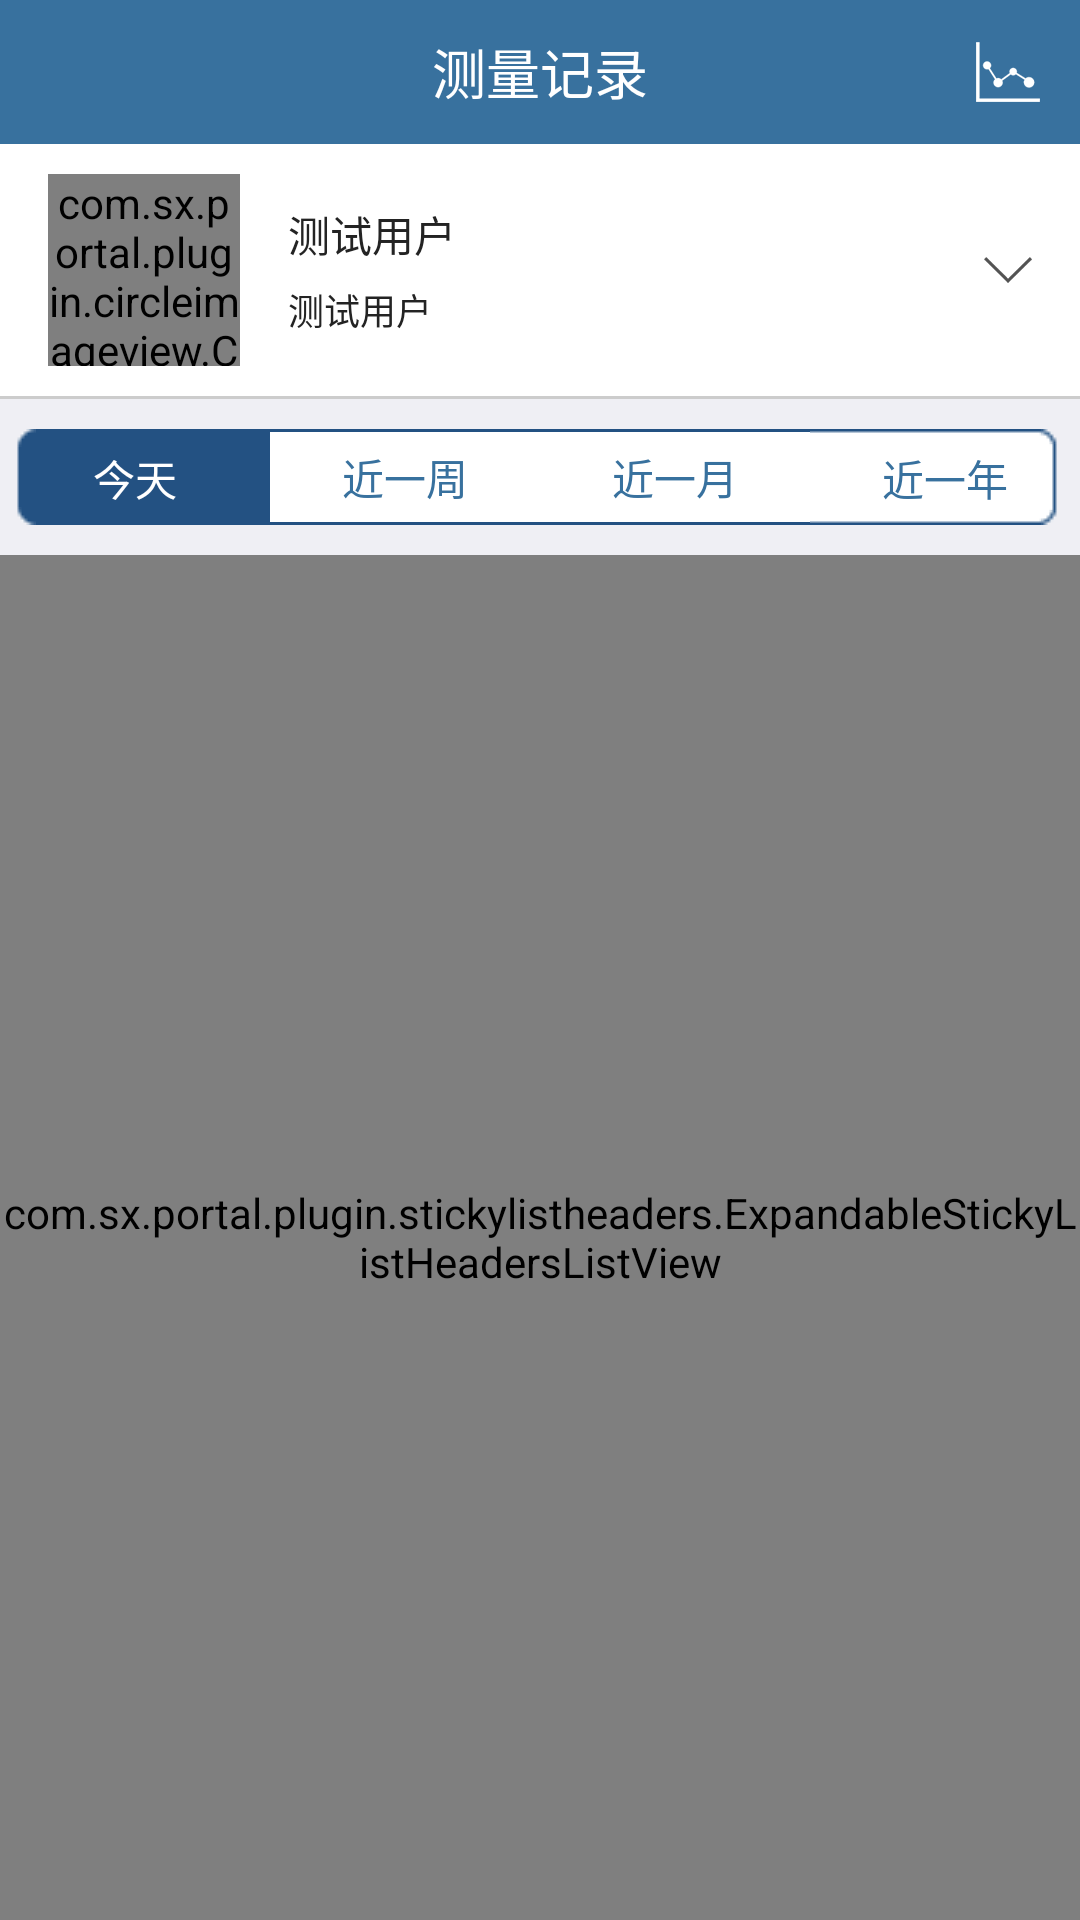

This screen was rendered from an Android layout file. Write that file and the resources it references.
<!-- AndroidManifest.xml: application theme AppTheme -->
<!-- res/layout/fragment_measure_record.xml -->
<LinearLayout xmlns:android="http://schemas.android.com/apk/res/android"
    xmlns:app="http://schemas.android.com/apk/res-auto"
    xmlns:tools="http://schemas.android.com/tools"
    android:layout_width="match_parent"
    android:layout_height="match_parent"
    android:background="@color/activity_color"
    android:gravity="center_horizontal"
    android:orientation="vertical"
    tools:context="com.sx.portal.fragment.MeasureRecordFragment">

    <FrameLayout style="@style/title_style">

        <TextView
            style="@style/title_text_style"
            android:text="@string/tab_record" />

        <ImageButton
            android:id="@+id/measure_chart"
            style="@style/title_bar_button_style"
            android:layout_gravity="center_vertical|right"
            android:src="@mipmap/ic_measure_chart" />

    </FrameLayout>

    <LinearLayout
        android:id="@+id/fm_member_container"
        android:layout_width="match_parent"
        android:layout_height="wrap_content"
        android:background="@drawable/transparent_layout_bg"
        android:gravity="center_vertical"
        android:orientation="horizontal"
        android:paddingBottom="10dp"
        android:paddingLeft="16dp"
        android:paddingRight="16dp"
        android:paddingTop="10dp">

        <com.sx.portal.plugin.circleimageview.CircleImageView
            android:id="@+id/fm_member_icon"
            android:layout_width="64dp"
            android:layout_height="64dp"
            app:civ_border_color="@android:color/darker_gray"
            app:civ_border_width="1dp" />

        <LinearLayout
            android:layout_width="0dp"
            android:layout_height="wrap_content"
            android:layout_marginLeft="16dp"
            android:layout_weight="1"
            android:orientation="vertical">

            <TextView
                android:id="@+id/fm_member_name"
                style="@style/text_style"
                android:layout_width="wrap_content"
                android:layout_height="wrap_content"
                android:text="测试用户" />

            <TextView
                android:id="@+id/fm_member_age"
                style="@style/text_style"
                android:layout_width="wrap_content"
                android:layout_height="wrap_content"
                android:layout_marginTop="6dp"
                android:text="测试用户"
                android:textSize="12sp" />
        </LinearLayout>

        <ImageView
            android:id="@+id/member_list_icon"
            android:layout_width="wrap_content"
            android:layout_height="wrap_content"
            android:src="@mipmap/ic_list_open" />
    </LinearLayout>

    <ImageView
        android:layout_width="match_parent"
        android:layout_height="1dp"
        android:background="@color/item_divider_color" />

    <RadioGroup
        android:id="@+id/buttonbar_group"
        android:layout_width="match_parent"
        android:layout_height="wrap_content"
        android:layout_marginTop="10dp"
        android:gravity="center"
        android:orientation="horizontal">

        <RadioButton
            android:id="@+id/day"
            android:layout_width="0dp"
            android:layout_height="32dp"
            android:layout_weight="1"
            android:background="@drawable/bg_buttonbar_left"
            android:button="@null"
            android:checked="true"
            android:gravity="center"
            android:text="@string/day"
            android:textColor="@drawable/buttonbar_txt_status" />

        <RadioButton
            android:id="@+id/week"
            android:layout_width="0dp"
            android:layout_height="32dp"
            android:layout_weight="1"
            android:background="@drawable/bg_buttonbar_center"
            android:button="@null"
            android:gravity="center"
            android:text="@string/week"
            android:textColor="@drawable/buttonbar_txt_status" />

        <RadioButton
            android:id="@+id/month"
            android:layout_width="0dp"
            android:layout_height="32dp"
            android:layout_weight="1"
            android:background="@drawable/bg_buttonbar_center"
            android:button="@null"
            android:gravity="center"
            android:text="@string/month"
            android:textColor="@drawable/buttonbar_txt_status" />

        <RadioButton
            android:id="@+id/year"
            android:layout_width="0dp"
            android:layout_height="32dp"
            android:layout_weight="1"
            android:background="@drawable/bg_buttonbar_right"
            android:button="@null"
            android:gravity="center"
            android:text="@string/year"
            android:textColor="@drawable/buttonbar_txt_status" />

    </RadioGroup>

    <com.sx.portal.plugin.stickylistheaders.ExpandableStickyListHeadersListView
        android:id="@+id/measure_record_list"
        android:layout_width="match_parent"
        android:layout_height="match_parent"
        android:layout_marginTop="10dp"
        android:clipToPadding="false"
        android:drawSelectorOnTop="true"
        android:fastScrollEnabled="true"
        android:overScrollMode="never"
        android:scrollbarStyle="outsideOverlay"
        android:clickable="false"/>

</LinearLayout>
<!-- resources referenced by this layout -->
<resources>
  <color name="activity_color">#efeff4</color>
  <color name="item_divider_color">#cccccc</color>
  <!-- drawable bg_buttonbar_center (drawable) -->
  <?xml version="1.0" encoding="utf-8"?>
  <selector xmlns:android="http://schemas.android.com/apk/res/android">
      <item android:state_checked="false" android:drawable="@drawable/bb_center_n" />
      <item android:state_checked="true" android:drawable="@drawable/bb_center_p" />
  </selector>
  <!-- drawable bg_buttonbar_left (drawable) -->
  <?xml version="1.0" encoding="utf-8"?>
  <selector xmlns:android="http://schemas.android.com/apk/res/android">
      <item android:state_checked="false" android:drawable="@drawable/bb_left_n"/>
      <item android:state_checked="true" android:drawable="@drawable/bb_left_p"/>
  </selector>
  <!-- drawable bg_buttonbar_right (drawable) -->
  <?xml version="1.0" encoding="utf-8"?>
  <selector xmlns:android="http://schemas.android.com/apk/res/android">
      <item android:state_checked="false" android:drawable="@drawable/bb_right_n"/>
      <item android:state_checked="true" android:drawable="@drawable/bb_right_p"/>
  </selector>
  <!-- drawable buttonbar_txt_status (drawable) -->
  <?xml version="1.0" encoding="utf-8"?>
  <selector xmlns:android="http://schemas.android.com/apk/res/android">
      <item android:state_checked="false" android:color="@color/buttonbar_check_false_txt_color" />
      <item android:state_checked="true" android:color="@color/buttonbar_check_true_txt_color" />
  </selector>
  <!-- drawable transparent_layout_bg (drawable) -->
  <?xml version="1.0" encoding="utf-8"?>
  <selector xmlns:android="http://schemas.android.com/apk/res/android">
      <item android:state_pressed="false">
          <shape android:shape="rectangle">
              <solid android:color="@android:color/white" />
          </shape>
      </item>
  
      <item android:state_pressed="true">
          <shape android:shape="rectangle">
              <solid android:color="@color/item_pressed_color" />
          </shape>
      </item>
  </selector>
  <string name="day">今天</string>
  <string name="month">近一月</string>
  <string name="tab_record">测量记录</string>
  <string name="week">近一周</string>
  <string name="year">近一年</string>
  <style name="text_style">
          <item name="android:textColor">@color/text_color</item>
          <item name="android:textSize">@dimen/text_size</item>
      </style>
  <style name="title_bar_button_style">
          <item name="android:layout_width">@dimen/title_height</item>
          <item name="android:layout_height">@dimen/title_height</item>
          <item name="android:background">@drawable/transparent_imagebutton_bg</item>
  
      </style>
  <style name="title_style">
          <item name="android:layout_width">match_parent</item>
          <item name="android:layout_height">@dimen/title_height</item>
          <item name="android:background">@color/theme_color</item>
      </style>
  <style name="title_text_style">
          <item name="android:layout_width">wrap_content</item>
          <item name="android:layout_height">wrap_content</item>
          <item name="android:textColor">@android:color/white</item>
          <item name="android:textSize">@dimen/title_text_size</item>
          <item name="android:layout_gravity">center</item>
      </style>
  <style name="AppTheme" parent="Base.Theme.AppCompat.Light.DarkActionBar">
          <item name="colorPrimaryDark">@color/theme_color</item>
      </style>
  <color name="buttonbar_check_false_txt_color">#38719e</color>
  <color name="buttonbar_check_true_txt_color">#FFFFFF</color>
  <color name="item_pressed_color">#c8c8c8</color>
  <color name="text_color">#232323</color>
  <dimen name="text_size">14sp</dimen>
  <dimen name="title_height">48dp</dimen>
  <color name="theme_color">#38719e</color>
  <dimen name="title_text_size">18sp</dimen>
</resources>
